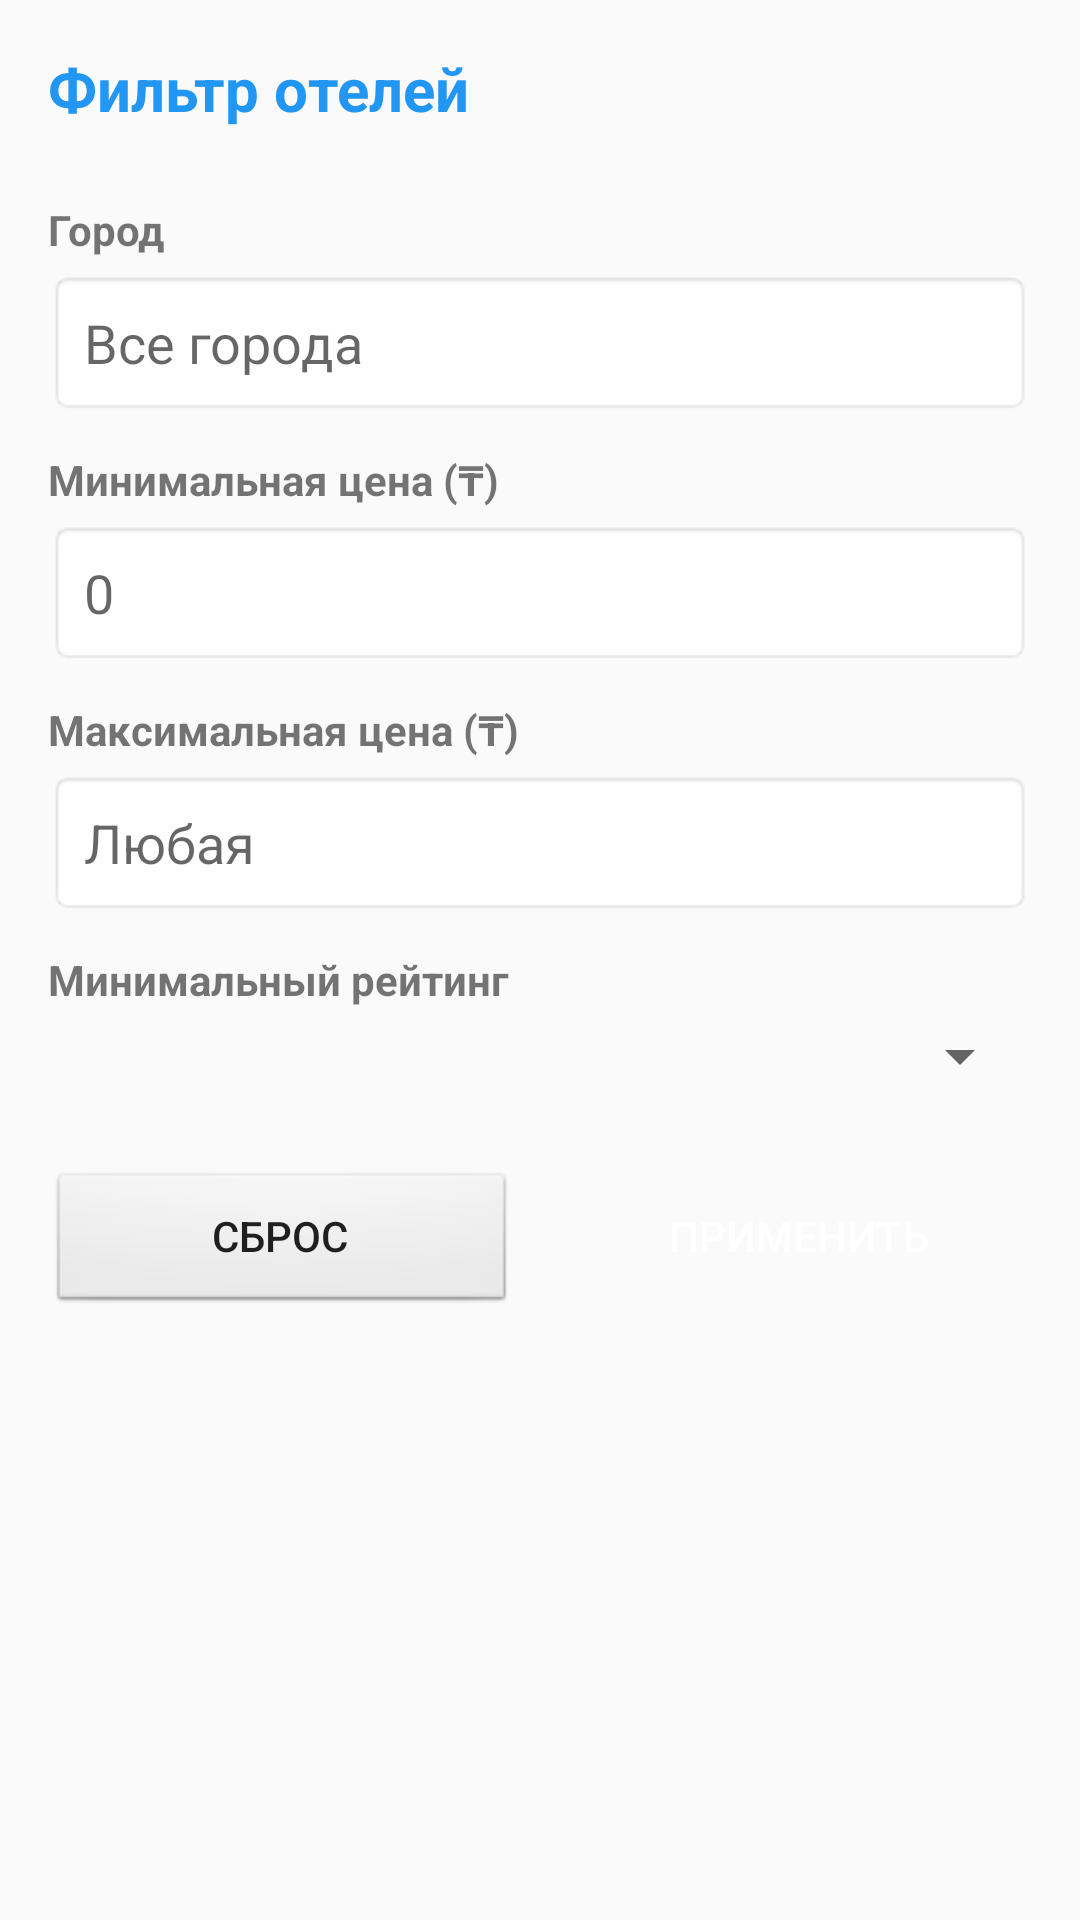

Here is an Android app screen rendered from its layout file. Give the layout XML and the strings, colors and styles it references.
<!-- AndroidManifest.xml: application theme Theme.Qonak -->
<!-- res/layout/dialog_filter_hotel.xml -->
<?xml version="1.0" encoding="utf-8"?>

<LinearLayout xmlns:android="http://schemas.android.com/apk/res/android"
    android:layout_width="match_parent"
    android:layout_height="wrap_content"
    android:orientation="vertical"
    android:padding="16dp">

    <TextView
        android:layout_width="wrap_content"
        android:layout_height="wrap_content"
        android:text="Фильтр отелей"
        android:textSize="20sp"
        android:textStyle="bold"
        android:textColor="@color/primary_blue"
        android:layout_marginBottom="16dp" />

    
    <TextView
        android:layout_width="wrap_content"
        android:layout_height="wrap_content"
        android:text="Город"
        android:textStyle="bold"
        android:layout_marginTop="8dp" />

    <AutoCompleteTextView
        android:id="@+id/filterCity"
        android:layout_width="match_parent"
        android:layout_height="wrap_content"
        android:hint="Все города"
        android:padding="12dp"
        android:background="@android:drawable/editbox_background"
        android:layout_marginTop="4dp" />

    
    <TextView
        android:layout_width="wrap_content"
        android:layout_height="wrap_content"
        android:text="Минимальная цена (₸)"
        android:textStyle="bold"
        android:layout_marginTop="12dp" />

    <EditText
        android:id="@+id/minPrice"
        android:layout_width="match_parent"
        android:layout_height="wrap_content"
        android:hint="0"
        android:inputType="number"
        android:padding="12dp"
        android:background="@android:drawable/editbox_background"
        android:layout_marginTop="4dp" />

    
    <TextView
        android:layout_width="wrap_content"
        android:layout_height="wrap_content"
        android:text="Максимальная цена (₸)"
        android:textStyle="bold"
        android:layout_marginTop="12dp" />

    <EditText
        android:id="@+id/maxPrice"
        android:layout_width="match_parent"
        android:layout_height="wrap_content"
        android:hint="Любая"
        android:inputType="number"
        android:padding="12dp"
        android:background="@android:drawable/editbox_background"
        android:layout_marginTop="4dp" />

    
    <TextView
        android:layout_width="wrap_content"
        android:layout_height="wrap_content"
        android:text="Минимальный рейтинг"
        android:textStyle="bold"
        android:layout_marginTop="12dp" />

    <Spinner
        android:id="@+id/ratingSpinner"
        android:layout_width="match_parent"
        android:layout_height="wrap_content"
        android:layout_marginTop="4dp" />

    
    <LinearLayout
        android:layout_width="match_parent"
        android:layout_height="wrap_content"
        android:orientation="horizontal"
        android:layout_marginTop="24dp">

        <Button
            android:id="@+id/resetFilterButton"
            android:layout_width="0dp"
            android:layout_height="wrap_content"
            android:layout_weight="1"
            android:text="Сброс"
            android:layout_marginEnd="8dp"
            android:background="@android:drawable/btn_default" />

        <Button
            android:id="@+id/applyFilterButton"
            android:layout_width="0dp"
            android:layout_height="wrap_content"
            android:layout_weight="1"
            android:text="Применить"
            android:layout_marginStart="8dp"
            android:background="@drawable/bg_button_primary"
            android:textColor="@android:color/white" />

    </LinearLayout>

</LinearLayout>
<!-- resources referenced by this layout -->
<resources>
  <color name="primary_blue">#2196F3</color>
  <style name="Theme.Qonak" parent="Theme.AppCompat.Light.NoActionBar">
          <item name="colorPrimary">@color/primary_blue</item>
          <item name="colorPrimaryDark">@color/primary_dark</item>
          <item name="colorAccent">@color/primary_blue</item>
      </style>
  <color name="primary_dark">#1976D2</color>
</resources>
